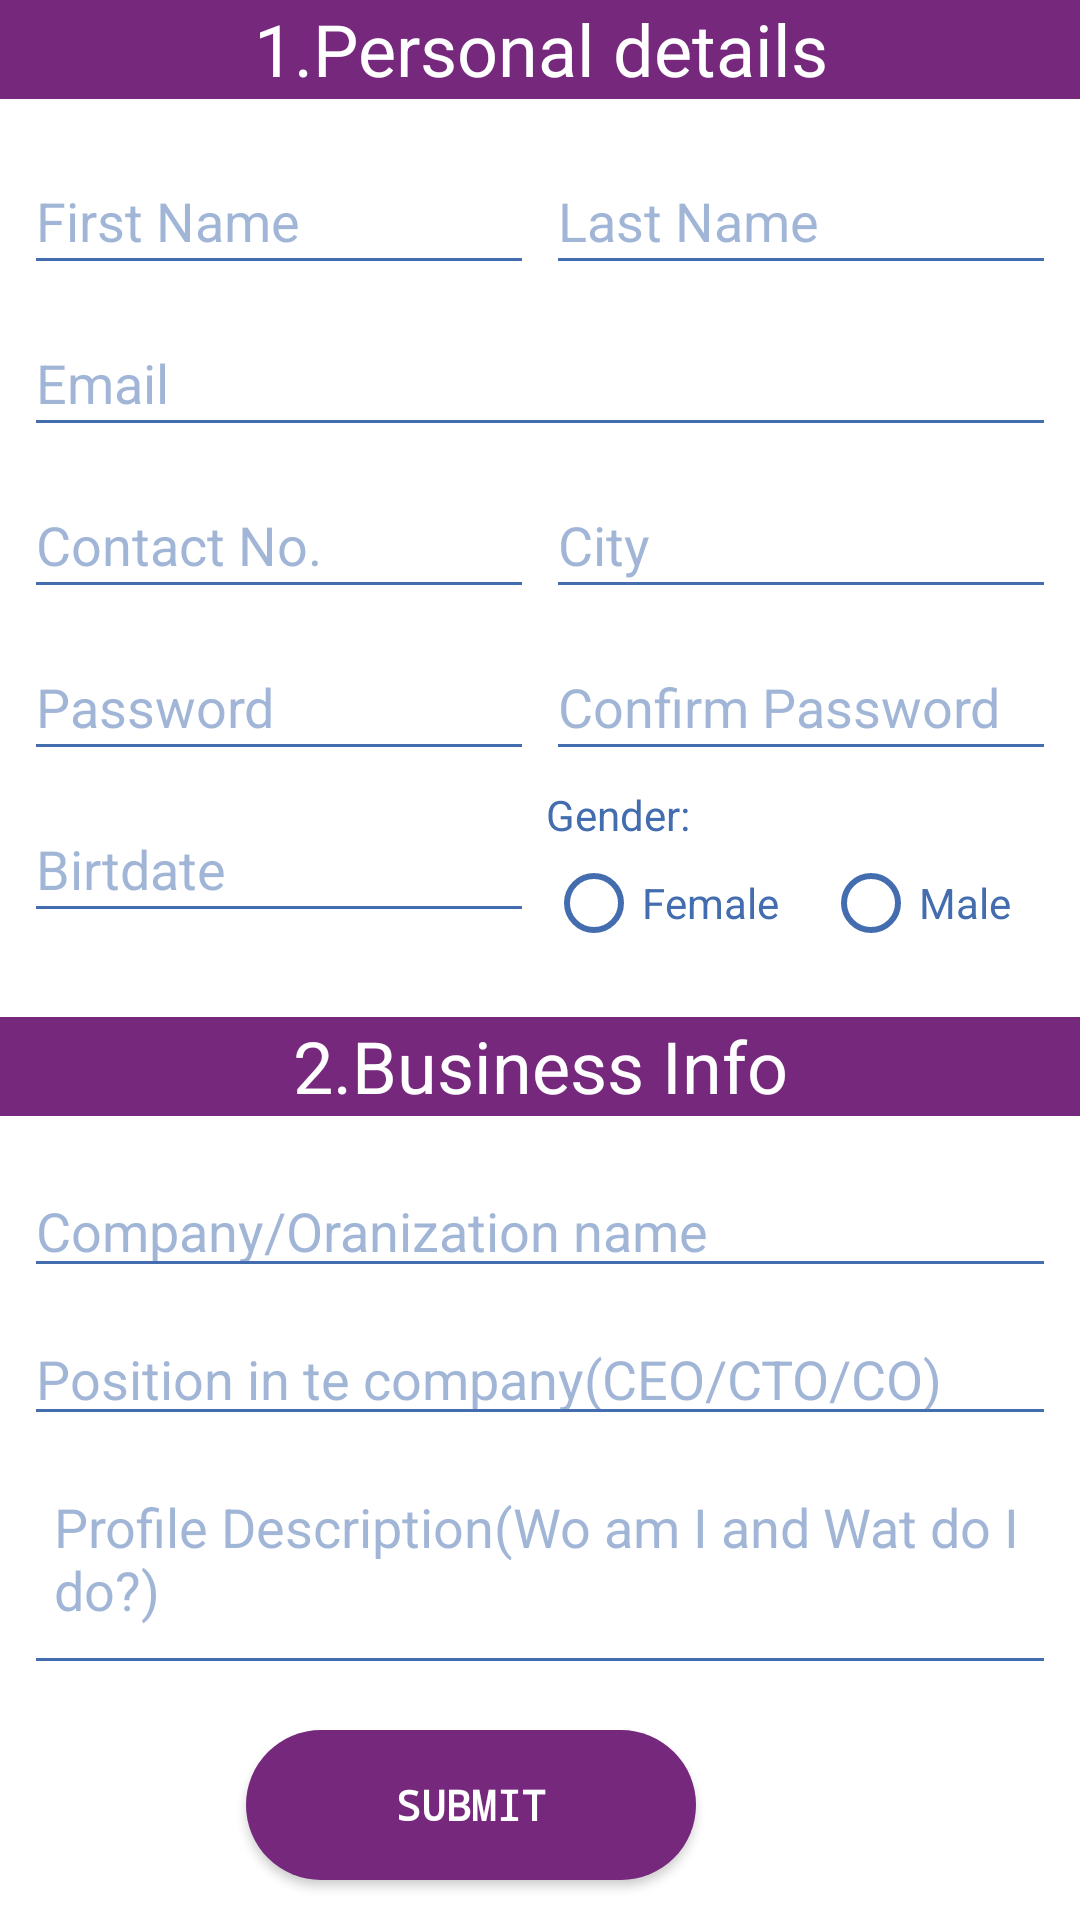

Android layout source for this screen:
<!-- AndroidManifest.xml: application theme AppTheme -->
<!-- res/layout/registration_activity.xml -->
<?xml version="1.0" encoding="utf-8"?>
<android.support.constraint.ConstraintLayout xmlns:android="http://schemas.android.com/apk/res/android"
    xmlns:app="http://schemas.android.com/apk/res-auto"
    xmlns:tools="http://schemas.android.com/tools"
    android:layout_width="match_parent"
    android:layout_height="match_parent"
    android:background="#ffffff"
    tools:context=".Registration">

    <TextView
        android:id="@+id/textView"
        android:layout_width="0dp"
        android:layout_height="33dp"
        android:background="#76287c"
        android:text="1.Personal details"
        android:textAlignment="center"
        android:textColor="@color/white"
        android:textSize="24dp"
        app:layout_constraintEnd_toEndOf="parent"
        app:layout_constraintStart_toStartOf="parent"
        app:layout_constraintTop_toTopOf="parent" />

    <EditText
        android:id="@+id/editText5"
        android:layout_width="0dp"
        android:layout_height="46dp"

        android:layout_marginStart="8dp"
        android:layout_marginTop="8dp"
        android:layout_marginEnd="8dp"
        android:backgroundTint="#446daf"
        android:ems="10"
        android:hint="Email"
        android:inputType="textEmailAddress"
        android:textColor="@color/black"
        android:textColorHint="#80446daf"
        app:layout_constraintEnd_toEndOf="parent"
        app:layout_constraintStart_toStartOf="parent"
        app:layout_constraintTop_toBottomOf="@+id/editText12" />

    <EditText
        android:id="@+id/editText6"
        android:layout_width="170dp"
        android:layout_height="46dp"
        android:layout_marginStart="8dp"
        android:layout_marginTop="8dp"
        android:backgroundTint="#446daf"
        android:ems="10"
        android:hint="Contact No. "
        android:inputType="phone"
        android:textColor="@color/black"
        android:textColorHint="#80446daf"
        app:layout_constraintStart_toStartOf="parent"
        app:layout_constraintTop_toBottomOf="@+id/editText5" />

    <EditText
        android:id="@+id/editText8"
        android:layout_width="170dp"
        android:layout_height="46dp"
        android:layout_marginStart="8dp"
        android:layout_marginTop="8dp"
        android:backgroundTint="#446daf"
        android:ems="10"
        android:hint="Password"
        android:inputType="textPassword"
        android:textColor="@color/black"
        android:textColorHint="#80446daf"
        app:layout_constraintStart_toStartOf="parent"
        app:layout_constraintTop_toBottomOf="@+id/editText6" />

    <EditText
        android:id="@+id/editText9"
        android:layout_width="170dp"
        android:layout_height="46dp"
        android:layout_marginEnd="8dp"
        android:backgroundTint="#446daf"
        android:ems="10"
        android:hint="Confirm Password"
        android:inputType="textPassword"
        android:textColor="@color/black"
        android:textColorHint="#80446daf"
        app:layout_constraintEnd_toEndOf="parent"
        app:layout_constraintTop_toTopOf="@+id/editText8" />

    <EditText
        android:id="@+id/editText10"
        android:layout_width="170dp"
        android:layout_height="46dp"
        android:layout_marginStart="8dp"
        android:layout_marginTop="8dp"
        android:backgroundTint="#446daf"
        android:ems="10"
        android:focusableInTouchMode="false"
        android:hint="Birtdate"
        android:inputType="date"
        android:textColor="@color/black"
        android:textColorHint="#80446daf"
        app:layout_constraintStart_toStartOf="parent"
        app:layout_constraintTop_toBottomOf="@+id/editText8" />

    <TextView
        android:id="@+id/textView2"
        android:layout_width="wrap_content"
        android:layout_height="16dp"
        android:layout_marginTop="5dp"
        android:text="Gender:"
        android:textColor="#446daf"
        app:layout_constraintStart_toStartOf="@+id/rg"
        app:layout_constraintTop_toBottomOf="@+id/editText9" />

    <RadioGroup
        android:id="@+id/rg"
        android:layout_width="170dp"
        android:layout_height="wrap_content"
        android:layout_marginEnd="8dp"
        android:orientation="horizontal"
        app:layout_constraintEnd_toEndOf="parent"
        app:layout_constraintTop_toBottomOf="@+id/textView2">

        <RadioButton
            android:id="@+id/radio_Female"
            android:layout_width="wrap_content"
            android:layout_height="46dp"
            android:layout_weight="1"
            android:buttonTint="#446daf"
            android:text="Female"
            android:onClick="checkButton"
            android:textColor="#446daf" />

        <RadioButton
            android:id="@+id/radio_Male"
            android:layout_width="wrap_content"
            android:layout_height="wrap_content"
            android:layout_weight="1"
            android:buttonTint="#446daf"
            android:text="Male"
            android:onClick="checkButton"
            android:textColor="#446daf" />

    </RadioGroup>

    <EditText
        android:id="@+id/editText11"
        android:layout_width="170dp"
        android:layout_height="46dp"
        android:layout_marginTop="8dp"
        android:layout_marginEnd="8dp"
        android:backgroundTint="#446daf"
        android:ems="10"
        android:hint="City"
        android:inputType="textPersonName"
        android:textColor="@color/black"
        android:textColorHint="#80446daf"
        app:layout_constraintEnd_toEndOf="parent"
        app:layout_constraintTop_toBottomOf="@+id/editText5" />

    <EditText
        android:id="@+id/editText12"
        android:layout_width="170dp"
        android:layout_height="46dp"
        android:layout_marginStart="8dp"
        android:layout_marginTop="16dp"
        android:backgroundTint="#446daf"
        android:ems="10"
        android:hint="First Name"
        android:inputType="textPersonName"
        android:textColor="@color/black"
        android:textColorHint="#80446daf"
        app:layout_constraintStart_toStartOf="parent"
        app:layout_constraintTop_toBottomOf="@+id/textView" />

    <EditText
        android:id="@+id/editText13"
        android:layout_width="170dp"
        android:layout_height="46dp"
        android:layout_marginEnd="8dp"
        android:backgroundTint="#446daf"
        android:ems="10"
        android:hint="Last Name"
        android:inputType="textPersonName"
        android:textColor="@color/black"
        android:textColorHint="#80446daf"
        app:layout_constraintEnd_toEndOf="parent"
        app:layout_constraintTop_toTopOf="@+id/editText12" />

    <Button
        android:id="@+id/btnNext"
        android:layout_width="150dp"
        android:layout_height="50dp"
        android:layout_marginTop="8dp"
        android:layout_marginEnd="128dp"
        android:layout_marginBottom="8dp"
        android:background="@drawable/ic_shape"
        android:fontFamily="monospace"
        android:onClick="registerEntrepreneur"
        android:text="Submit"
        android:textColor="@color/white"
        android:textStyle="bold"
        app:layout_constraintBottom_toBottomOf="parent"
        app:layout_constraintEnd_toEndOf="parent"
        app:layout_constraintTop_toBottomOf="@+id/editText3"
        app:layout_constraintVertical_bias="0.557" />

    <TextView
        android:id="@+id/textView3"
        android:layout_width="0dp"
        android:layout_height="33dp"
        android:layout_marginTop="28dp"
        android:text="2.Business Info"
        android:textAlignment="center"
        android:textColor="@color/white"
        android:textSize="24dp"
        android:background="#76287c"
        app:layout_constraintEnd_toEndOf="parent"

        app:layout_constraintStart_toStartOf="@+id/textView"
        app:layout_constraintTop_toBottomOf="@+id/editText10" />

    <EditText
        android:id="@+id/editText"
        android:layout_width="0dp"
        android:layout_height="wrap_content"
        android:layout_marginStart="8dp"
        android:layout_marginTop="16dp"
        android:layout_marginEnd="8dp"
        android:backgroundTint="#446daf"
        android:ems="10"
        android:hint="Company/Oranization name "
        android:inputType="textPersonName"
        android:textColor="@color/black"
        android:textColorHint="#80446daf"
        app:layout_constraintEnd_toEndOf="parent"
        app:layout_constraintStart_toStartOf="parent"
        app:layout_constraintTop_toBottomOf="@+id/textView3" />

    <EditText
        android:id="@+id/editText2"
        android:layout_width="0dp"
        android:layout_height="wrap_content"
        android:layout_marginStart="8dp"
        android:layout_marginTop="8dp"
        android:layout_marginEnd="8dp"
        android:textColor="@color/black"
        android:textColorHint="#80446daf"
        android:backgroundTint="#446daf"
        android:ems="10"
        android:hint="Position in te company(CEO/CTO/CO)"
        android:inputType="textPersonName"
        app:layout_constraintEnd_toEndOf="parent"
        app:layout_constraintStart_toStartOf="parent"
        app:layout_constraintTop_toBottomOf="@+id/editText" />

    <EditText
        android:id="@+id/editText3"
        android:layout_width="0dp"
        android:layout_height="75dp"
        android:layout_marginStart="8dp"
        android:layout_marginTop="8dp"
        android:layout_marginEnd="8dp"
        android:ems="10"
        android:backgroundTint="#446daf"
        android:gravity="top"
        android:hint="Profile Description(Wo am I and Wat do I do?)"
        android:inputType="textMultiLine"
        android:paddingLeft="10dp"
        android:paddingRight="10dp"
        android:textColor="@color/black"
        android:textColorHint="#80446daf"
        app:layout_constraintEnd_toEndOf="parent"
        app:layout_constraintStart_toStartOf="parent"
        app:layout_constraintTop_toBottomOf="@+id/editText2" />

    
        
        
        
        
        
        

</android.support.constraint.ConstraintLayout>
<!-- resources referenced by this layout -->
<resources>
  <color name="black">#020202</color>
  <color name="white">#FFFFFF</color>
  <!-- drawable ic_shape (drawable) -->
  <?xml version="1.0" encoding="utf-8"?>
  <shape xmlns:android="http://schemas.android.com/apk/res/android">
  
      <corners android:radius="30dp"/>
      <solid android:color="@color/purple"/>
  
  </shape>
  <style name="AppTheme" parent="@style/Theme.AppCompat.NoActionBar">
          <item name="android:windowNoTitle">true</item>
          <item name="android:windowActionBar">true</item>
          <item name="android:windowFullscreen">true</item>
          <item name="android:windowContentOverlay">@null</item>
          <item name="colorPrimary">@color/black</item>
          <item name="colorPrimaryDark">@color/white</item>
          <item name="colorAccent">@color/colorAccent</item>
  
  
      </style>
  <color name="purple">#76287c</color>
  <color name="colorAccent">#000</color>
</resources>
